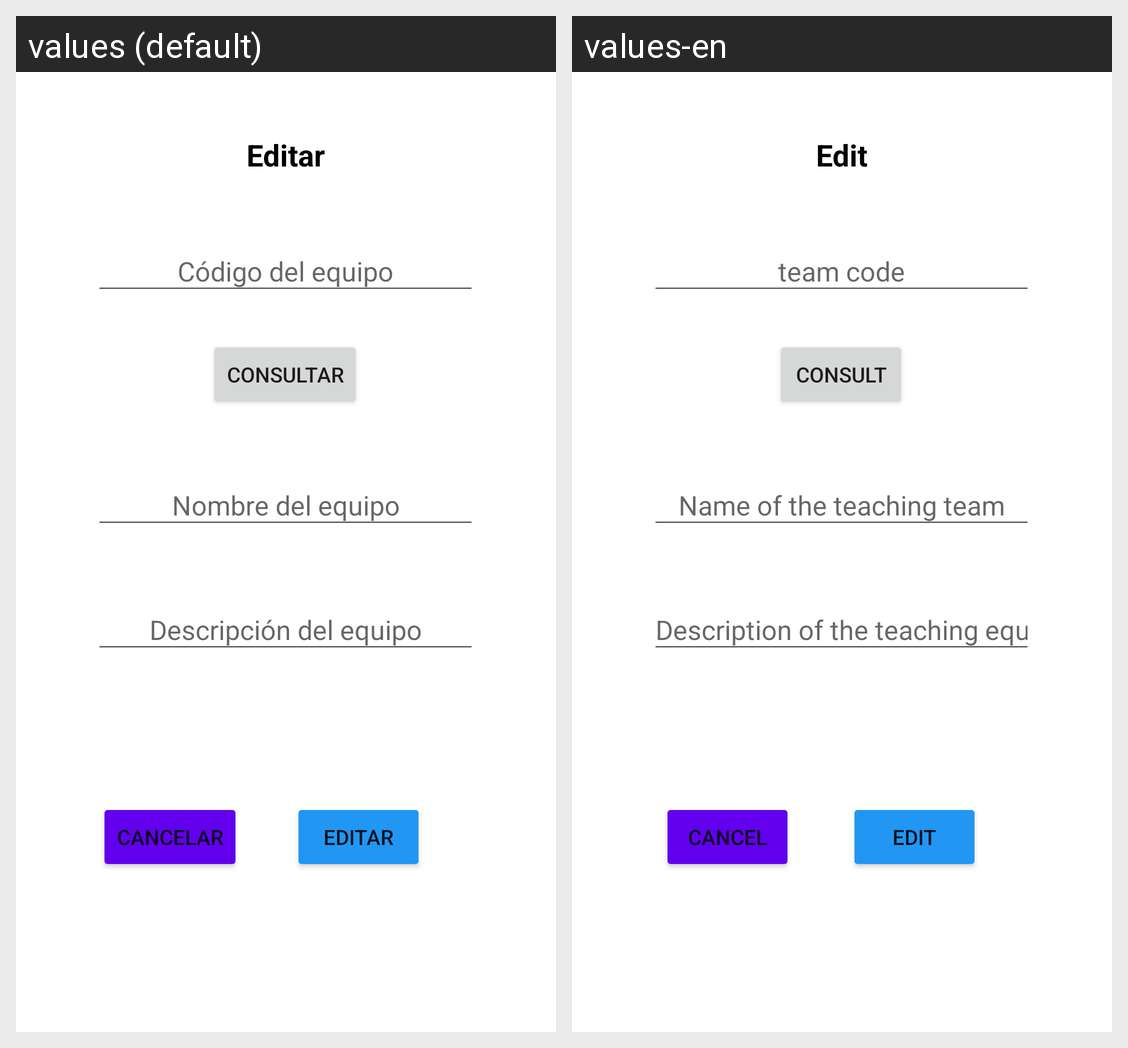

This grid shows one Android layout under two languages. Give, for every string resource on the screen, its name, the default text and each shown locale's text.
Android screen res/layout/activity_editar_equipo_didactico.xml rendered under 2 locales, left to right: values (default), values-en. Device: Nexus 5 (rendered at 1080×1920; each locale shown at half size, 540×960, under a caption strip naming it); theme Theme.App_proyecto01.
Strings drawn on this screen, with the default value and each locale's value (text and hints the layout hard-codes, and strings that could not be matched under every locale, appear in the picture but are not listed):

editar
  values: Editar
  values-en: Edit

idEquipo
  values: Código del equipo
  values-en: team code

nombreEquipo
  values: Nombre del equipo
  values-en: Name of the teaching team

descripcionEquipo
  values: Descripción del equipo
  values-en: Description of the teaching equipment

consultar
  values: Consultar
  values-en: Consult

cancelar
  values: Cancelar
  values-en: Cancel
